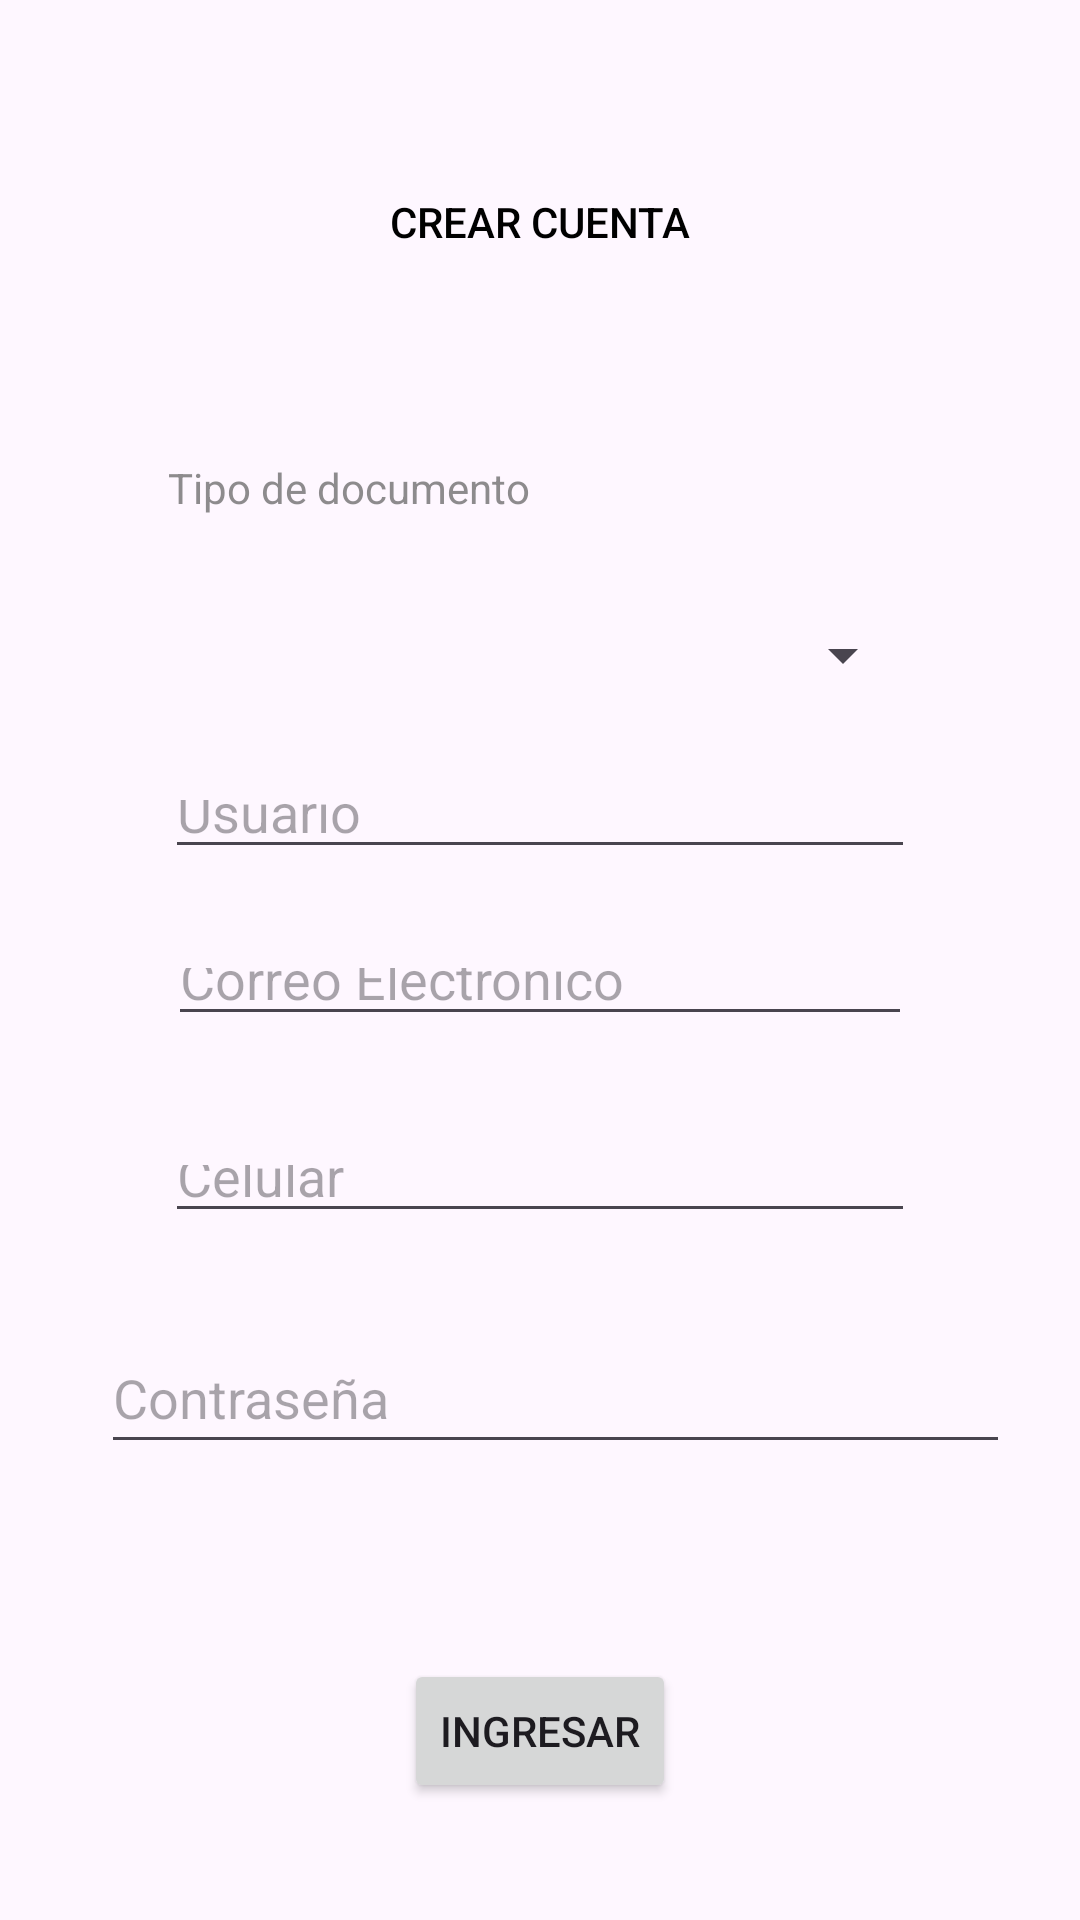

The Android layout XML behind this screen, and the referenced resources:
<!-- AndroidManifest.xml: application theme Theme.WorldPetsMobile -->
<!-- res/layout/activity_main.xml -->
<?xml version="1.0" encoding="utf-8"?>
<androidx.constraintlayout.widget.ConstraintLayout xmlns:android="http://schemas.android.com/apk/res/android"
    xmlns:app="http://schemas.android.com/apk/res-auto"
    xmlns:tools="http://schemas.android.com/tools"
    android:id="@+id/main"
    android:layout_width="match_parent"
    android:layout_height="match_parent"
    android:fitsSystemWindows="true"
    tools:context=".LoginBusiness">

    <Button
        android:id="@+id/button2"
        android:layout_width="wrap_content"
        android:layout_height="wrap_content"
        android:layout_marginTop="50dp"
        android:layout_marginBottom="55dp"
        android:text="Crear Cuenta"
        android:background="color/transparent"
        android:textColor="#000000"
        app:layout_constraintBottom_toTopOf="@+id/tipoid"
        app:layout_constraintEnd_toEndOf="parent"
        app:layout_constraintStart_toStartOf="parent"
        app:layout_constraintTop_toTopOf="parent" />

    <TextView
        android:id="@+id/tipoid"
        android:layout_width="wrap_content"
        android:layout_height="wrap_content"
        android:layout_marginStart="1dp"
        android:layout_marginBottom="30dp"
        android:text="Tipo de documento"
        android:textColor="#B05A5A5A"
        app:layout_constraintBottom_toTopOf="@+id/spinner"
        app:layout_constraintStart_toStartOf="@+id/spinner"
        app:layout_constraintTop_toBottomOf="@+id/button2" />

    <Spinner
        android:id="@+id/spinner"
        android:layout_width="0dp"
        android:layout_height="0dp"
        android:layout_marginStart="55dp"
        android:layout_marginEnd="55dp"
        android:layout_marginBottom="22dp"
        app:layout_constraintBottom_toTopOf="@+id/editTextText"
        app:layout_constraintEnd_toEndOf="parent"
        app:layout_constraintStart_toStartOf="parent"
        app:layout_constraintTop_toBottomOf="@+id/tipoid" />

    <Button
        android:id="@+id/btn_ingresar"
        android:layout_width="wrap_content"
        android:layout_height="wrap_content"
        android:layout_marginBottom="39dp"
        android:text="Ingresar"
        app:layout_constraintBottom_toBottomOf="parent"
        app:layout_constraintEnd_toEndOf="parent"
        app:layout_constraintStart_toStartOf="parent"
        app:layout_constraintTop_toBottomOf="@+id/txt_password" />

    <EditText
        android:id="@+id/txt_email"
        android:layout_width="0dp"
        android:layout_height="0dp"
        android:layout_marginStart="56dp"
        android:layout_marginEnd="56dp"
        android:layout_marginBottom="33dp"
        android:ems="10"
        android:hint="Correo Electronico"
        android:inputType="textEmailAddress"
        app:layout_constraintBottom_toTopOf="@+id/txt_phone"
        app:layout_constraintEnd_toEndOf="parent"
        app:layout_constraintStart_toStartOf="parent"
        app:layout_constraintTop_toBottomOf="@+id/editTextText" />

    <EditText
        android:id="@+id/txt_password"
        android:layout_width="303dp"
        android:layout_height="47dp"
        android:layout_marginStart="47dp"
        android:layout_marginEnd="47dp"
        android:layout_marginBottom="65dp"
        android:ems="10"
        android:hint="Contraseña"
        android:inputType="textPassword"
        app:layout_constraintBottom_toTopOf="@+id/btn_ingresar"
        app:layout_constraintEnd_toEndOf="parent"
        app:layout_constraintHorizontal_bias="0.357"
        app:layout_constraintStart_toStartOf="parent"
        app:layout_constraintTop_toBottomOf="@+id/txt_phone" />

    <EditText
        android:id="@+id/txt_phone"
        android:layout_width="0dp"
        android:layout_height="0dp"
        android:layout_marginStart="55dp"
        android:layout_marginEnd="55dp"
        android:layout_marginBottom="30dp"
        android:ems="10"
        android:hint="Celular"
        android:inputType="phone"
        app:layout_constraintBottom_toTopOf="@+id/txt_password"
        app:layout_constraintEnd_toEndOf="parent"
        app:layout_constraintStart_toStartOf="parent"
        app:layout_constraintTop_toBottomOf="@+id/txt_email" />

    <EditText
        android:id="@+id/editTextText"
        android:layout_width="0dp"
        android:layout_height="0dp"
        android:layout_marginStart="55dp"
        android:layout_marginEnd="55dp"
        android:layout_marginBottom="23dp"
        android:ems="10"
        android:hint="Usuario"
        android:inputType="text"
        android:text=""
        app:layout_constraintBottom_toTopOf="@+id/txt_email"
        app:layout_constraintEnd_toEndOf="parent"
        app:layout_constraintStart_toStartOf="parent"
        app:layout_constraintTop_toBottomOf="@+id/spinner" />

</androidx.constraintlayout.widget.ConstraintLayout>
<!-- resources referenced by this layout -->
<resources>
  <style name="Theme.WorldPetsMobile" parent="Base.Theme.WorldPetsMobile" />
  <style name="Base.Theme.WorldPetsMobile" parent="Theme.Material3.DayNight.NoActionBar">
          
          
      </style>
</resources>
